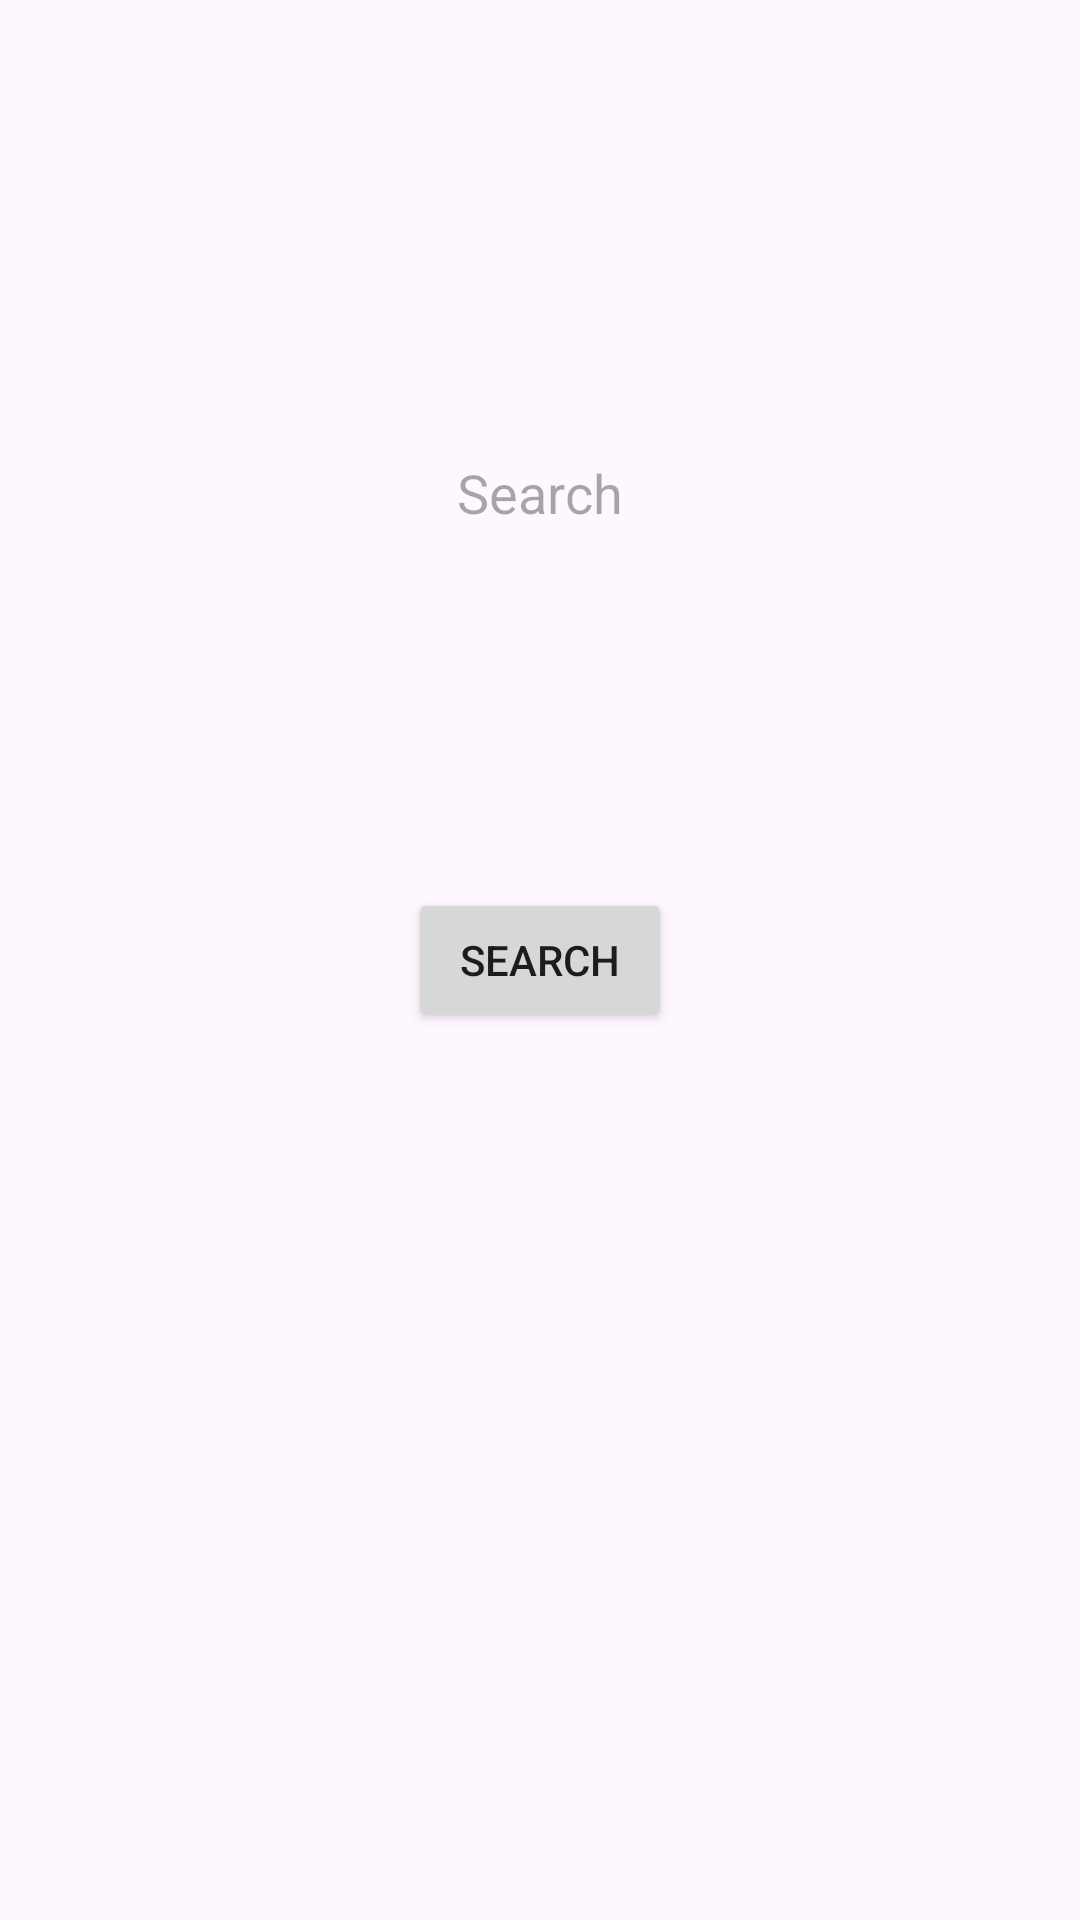

The Android layout XML behind this screen, and the referenced resources:
<!-- AndroidManifest.xml: application theme Theme.ClipSearcher -->
<!-- res/layout/activity_main.xml -->
<?xml version="1.0" encoding="utf-8"?>
<androidx.constraintlayout.widget.ConstraintLayout xmlns:android="http://schemas.android.com/apk/res/android"
    xmlns:app="http://schemas.android.com/apk/res-auto"
    xmlns:tools="http://schemas.android.com/tools"
    android:layout_width="match_parent"
    android:layout_height="match_parent"
    tools:context=".MainActivity">

    <FrameLayout
        android:layout_width="wrap_content"
        android:layout_height="wrap_content"
        app:layout_constraintTop_toTopOf="parent"
        app:layout_constraintBottom_toTopOf="@+id/searchbutton"
        app:layout_constraintStart_toStartOf="parent"
        app:layout_constraintEnd_toEndOf="parent"
        android:layout_marginTop="32dp"
        android:layout_marginStart="32dp"
        android:layout_marginEnd="32dp">

        <EditText
            android:id="@+id/searchBox"
            android:layout_width="match_parent"
            android:layout_height="wrap_content"
            android:hint="Search"
            android:padding="8dp"
            android:background="@android:color/transparent"
            android:inputType="text" />

    </FrameLayout>

    <Button
        android:id="@+id/searchbutton"
        android:text="Search"
        android:layout_width="wrap_content"
        android:layout_height="wrap_content"
        app:layout_constraintBottom_toBottomOf="parent"
        app:layout_constraintEnd_toEndOf="parent"
        app:layout_constraintStart_toStartOf="parent"
        app:layout_constraintTop_toTopOf="parent" />


</androidx.constraintlayout.widget.ConstraintLayout>
<!-- resources referenced by this layout -->
<resources>
  <style name="Theme.ClipSearcher" parent="Base.Theme.ClipSearcher" />
  <style name="Base.Theme.ClipSearcher" parent="Theme.Material3.DayNight.NoActionBar">
          
          
      </style>
</resources>
